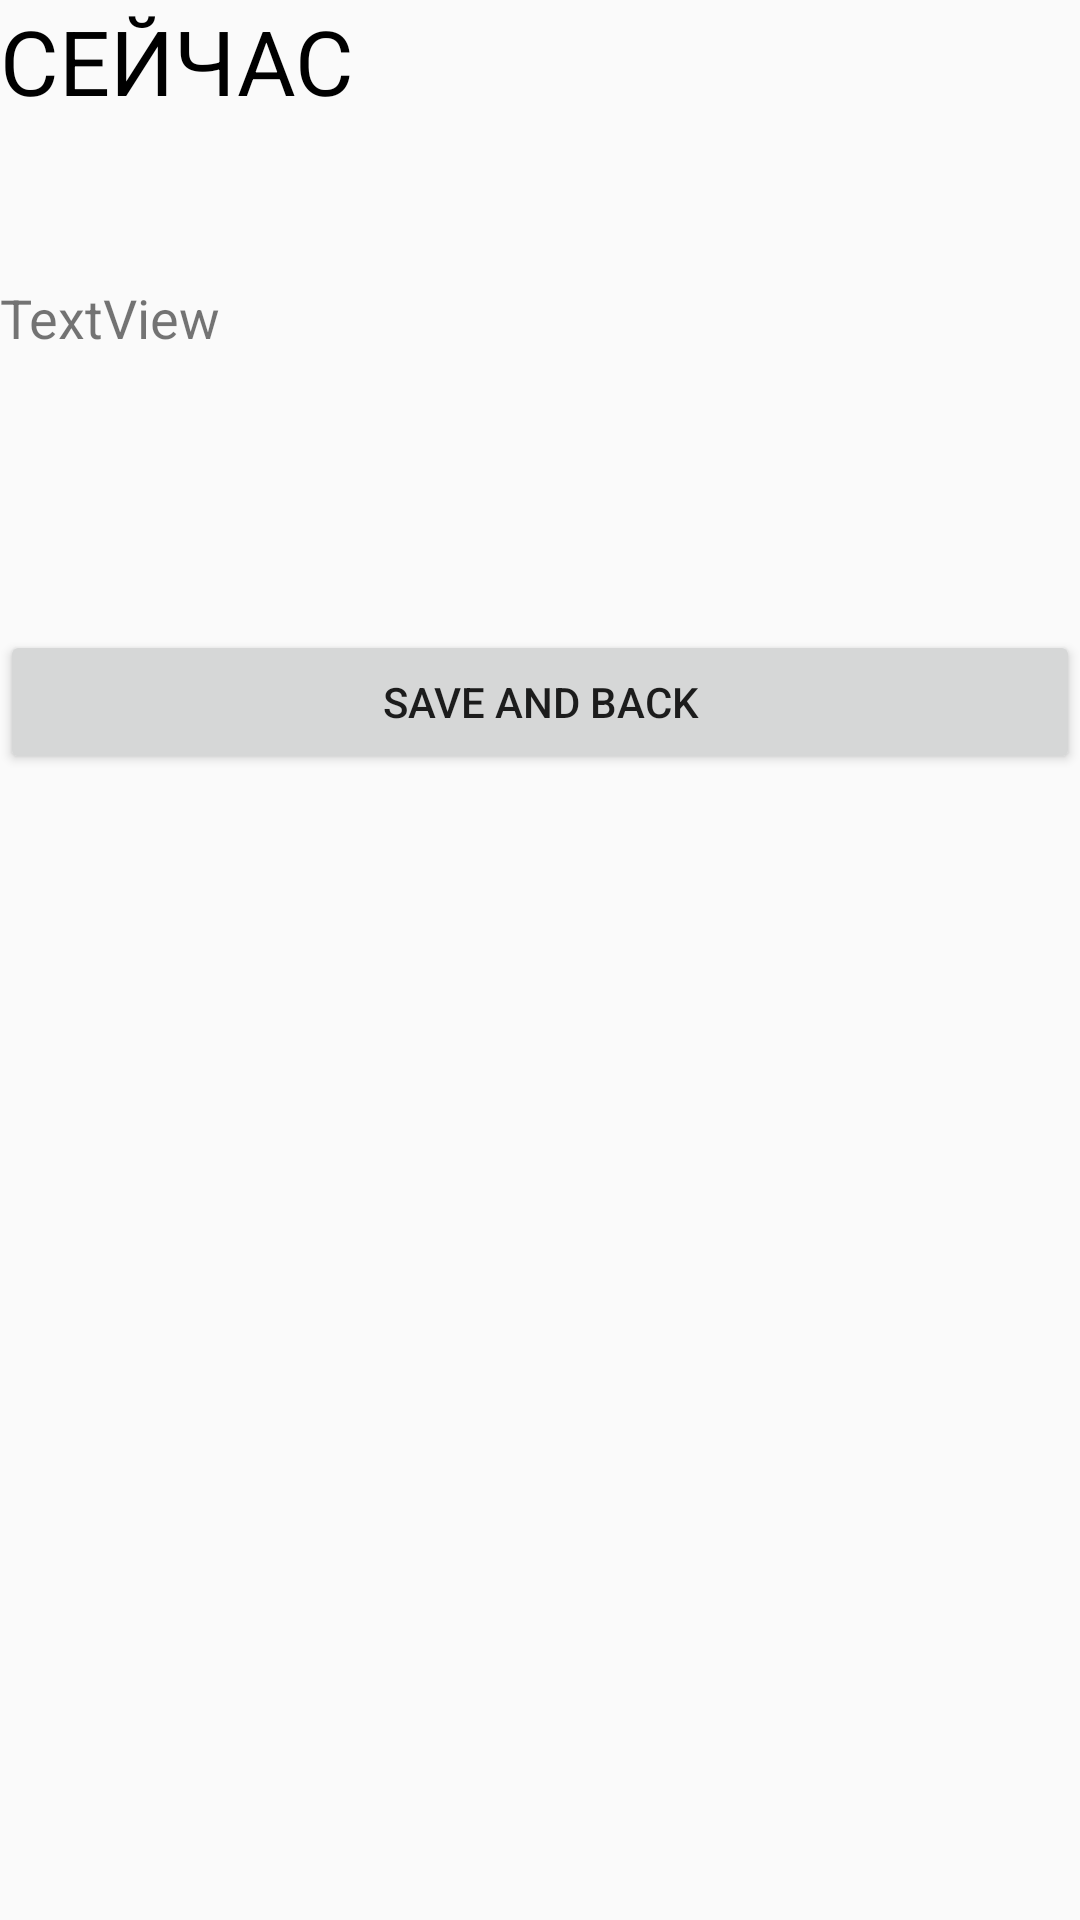

Android layout source for this screen:
<!-- AndroidManifest.xml: application theme AppTheme -->
<!-- res/layout/activity_main.xml -->
<?xml version="1.0" encoding="utf-8"?>
<android.support.constraint.ConstraintLayout xmlns:android="http://schemas.android.com/apk/res/android"
    xmlns:app="http://schemas.android.com/apk/res-auto"
    xmlns:tools="http://schemas.android.com/tools"
    android:layout_width="match_parent"
    android:layout_height="match_parent"
    tools:context="com.example.andrey.weather.MainActivity"
    >

    <LinearLayout
        android:layout_width="match_parent"
        android:layout_height="match_parent"
        android:orientation="vertical">


        <TextView
            android:id="@+id/textView2"
            android:layout_width="match_parent"
            android:layout_height="wrap_content"
            android:textColor="@color/color_black"
            android:text="Сейчас"
            android:textSize="30dp"
            android:textAllCaps="true"/>

        <TextView
            android:id="@+id/tv1"
            android:layout_width="match_parent"
            android:layout_height="wrap_content"
            android:text=""
            android:textSize="18dp"
            app:layout_constraintLeft_toLeftOf="parent"
            app:layout_constraintRight_toRightOf="parent"
            app:layout_constraintTop_toTopOf="parent" />

        <TextView
            android:id="@+id/tv2"
            android:layout_width="match_parent"
            android:layout_height="21dp"
            android:layout_marginTop="8dp"
            android:text=""
            android:textSize="18dp"
            app:layout_constraintBottom_toBottomOf="parent"
            app:layout_constraintEnd_toEndOf="parent"
            app:layout_constraintLeft_toLeftOf="parent"
            app:layout_constraintTop_toBottomOf="@+id/tv1" />
        <TextView
            android:id="@+id/tv3"
            android:layout_width="match_parent"
            android:layout_height="wrap_content"
            android:textSize="18dp"
            android:text="TextView" />
        <TextView
            android:id="@+id/tv4"
            android:layout_width="match_parent"
            android:layout_height="wrap_content"
            android:text=""
            android:textSize="18dp"/>
        <TextView
            android:id="@+id/tv5"
            android:layout_width="match_parent"
            android:layout_height="wrap_content"
            android:text=""
            android:textSize="18dp"/>
        <TextView
            android:id="@+id/tv6"
            android:layout_width="match_parent"
            android:layout_height="wrap_content"
            android:text=""
            android:textSize="18dp"/>
        <TextView
            android:id="@+id/tv7"
            android:layout_width="match_parent"
            android:layout_height="wrap_content"
            android:text="" />

        <Button
            android:id="@+id/btnSaveTemperature"
            android:layout_width="match_parent"
            android:layout_height="wrap_content"
            android:text="Save and back" />
    </LinearLayout>

</android.support.constraint.ConstraintLayout>
<!-- resources referenced by this layout -->
<resources>
  <color name="color_black">#000000</color>
  <style name="AppTheme" parent="Theme.AppCompat.Light.DarkActionBar">
          
          <item name="colorPrimary">@color/color_black</item>
          
          <item name="colorAccent">@color/colorAccent</item>
      </style>
  <color name="colorAccent">#FF4081</color>
</resources>
